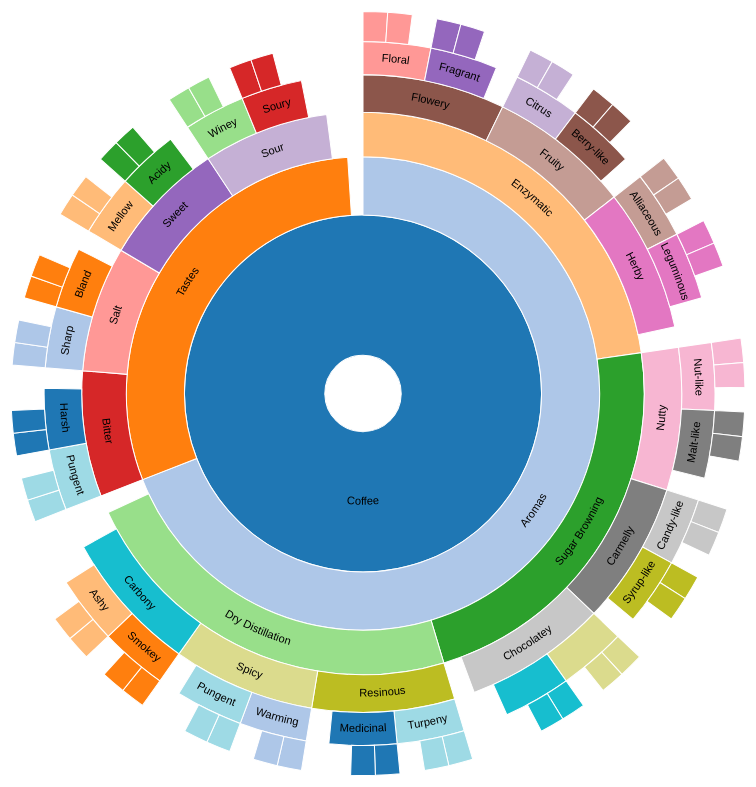
D3 v4 page, settled after 480 driven frames (8 s of simulated time); the page loaded 1 data file(s).


// ── index.js
// This is code from this link: https://bl.ocks.org/vasturiano/12da9071095fbd4df434e60d52d2d58d
// Starting code makes the sunburst chart already zoomable
// Using this json: https://www.anychart.com/products/anychart/gallery/Sunburst_Charts/Coffee_Flavour_Wheel.php
// Used Arad Levin's, alevin4@ucsc.edu, help on parsing the new json file
// Used Ernest Jinian's, ejinian@ucsc.edu,  help on knowing the syntax for d3 version 4.
// Most of which involved changing d.data.attribute to d.data.treeDataItemData.attribute

// setting svg size
const width = window.innerWidth,
  height = window.innerHeight,
  maxRadius = Math.min(width, height) / 2 - 5;

const formatNumber = d3.format(",d");

const x = d3
  .scaleLinear()
  .range([0, 2 * Math.PI])
  .clamp(true);

const y = d3.scaleSqrt().range([maxRadius * 0.1, maxRadius]);

const color = d3.scaleOrdinal(d3.schemeCategory20);

const partition = d3.partition();

const arc = d3
  .arc()
  .startAngle((d) => x(d.x0))
  .endAngle((d) => x(d.x1))
  .innerRadius((d) => Math.max(0, y(d.y0)))
  .outerRadius((d) => Math.max(0, y(d.y1)));

// the middleArcLine function is used to draw lines connecting nodes in the same lineage
const middleArcLine = (d) => {
  const halfPi = Math.PI / 2;
  const angles = [x(d.x0) - halfPi, x(d.x1) - halfPi];
  const r = Math.max(0, (y(d.y0) + y(d.y1)) / 2);

  const middleAngle = (angles[1] + angles[0]) / 2;
  const invertDirection = middleAngle > 0 && middleAngle < Math.PI; // On lower quadrants write text ccw
  if (invertDirection) {
    angles.reverse();
  }

  const path = d3.path();
  path.arc(0, 0, r, angles[0], angles[1], invertDirection);
  return path.toString();
};

// the textFits function determines whether or not the text will fit within the slice, hides it if it doesn't
const textFits = (d) => {
  const CHAR_SPACE = 6;

  const deltaAngle = x(d.x1) - x(d.x0);
  const r = Math.max(0, (y(d.y0) + y(d.y1)) / 2);
  const perimeter = r * deltaAngle;

  return d.data.treeDataItemData.name.length * CHAR_SPACE < perimeter - 3;
};

const svg = d3
  .select("body")
  .append("svg")
  .style("width", "100vw")
  .style("height", "100vh")
  .attr("viewBox", `${-width / 2} ${-height / 2} ${width} ${height}`)
  .on("click", () => focusOn());

// getting data from json file
d3.json("coffeedata.json", (error, root) => {
  if (error) throw error;

  // help from Arad Levin, alevin4@ucsc.edu, for this line
  // also for telling me that d.data should be d.data.treeDataItemData
  root = d3.hierarchy(root.chart.treeData);
  root.sum((d) => 100);

  const slice = svg.selectAll("g.slice").data(partition(root).descendants());

  slice.exit().remove();
  var tooltip = d3.select(".tooltip");

  const newSlice = slice
    .enter()
    .append("g")
    .attr("class", "slice")
    // add text
    // .text(d => d.data.treeDataItemData.name)
    .on("click", (d) => {
      d3.event.stopPropagation();
      focusOn(d);
    })
    .on("mouseover", function (d) {
      console.log(d);
      d3.select(this).attr("fill", "red");
      tooltip
        .style("opacity", 1)
        .html(
          "<b>" +
            d.data.treeDataItemData.name +
            "</b>" +
            "<br>" +
            "Value: " +
            d.value +
            "<br>" +
            "Children: " +
            d.children.length +
            "<br>" +
            "Color: " +
            d.data.treeDataItemData.fill +
            "<br>" +
            "Depth: " +
            d.depth +
            "<br>" +
            "ID: " +
            d.data.treeDataItemData.id +
            "<br>"
        );
    })
    .on("mousemove", function (d) {
      tooltip
        .style("left", d3.event.pageX + 10 + "px")
        .style("top", d3.event.pageY - 15 + "px");
    })
    .on("mouseout", function (d) {
      d3.select(this).attr("fill", "black");
      tooltip.style("opacity", 0);
    });

  newSlice
    .append("title")
    .text(
      (d) =>
        d.data.treeDataItemData.name + "\n" + formatNumber(d.treeDataItemData)
    );

  newSlice
    .append("p")
    .attr("class", "main-arc")
    .attr("dy", "10px")
    .attr("display", (d) => (textFits(d) ? null : "none"))
    .text((d) => d.data.treeDataItemData.name);

  newSlice
    .append("path")
    .text((d) => d.data.treeDataItemData.name)
    .attr("class", "main-arc")
    .style("fill", (d) =>
      color((d.children ? d : d.parent).data.treeDataItemData.name)
    )
    .attr("d", arc);

  newSlice
    .append("path")
    .attr("class", "hidden-arc")
    .attr("id", (_, i) => `hiddenArc${i}`)
    .attr("d", middleArcLine);

  const text = newSlice
    .append("text")
    .attr("display", (d) => (textFits(d) ? null : "none"));

  text
    .append("textPath")
    .attr("startOffset", "50%")
    .attr("xlink:href", (_, i) => `#hiddenArc${i}`)
    .text((d) => d.data.treeDataItemData.name);
});

function focusOn(d = { x0: 0, x1: 1, y0: 0, y1: 1 }) {
  console.log("focusing");
  console.log(d);

  const transition = svg
    .transition()
    .duration(1000)
    .tween("scale", () => {
      const xd = d3.interpolate(x.domain(), [d.x0, d.x1]),
        yd = d3.interpolate(y.domain(), [d.y0, 1]);
      return (t) => {
        x.domain(xd(t));
        y.domain(yd(t));
      };
    });

  transition.selectAll("path.main-arc").attrTween("d", (d) => () => arc(d));

  transition
    .selectAll("path.hidden-arc")
    .attrTween("d", (d) => () => middleArcLine(d));

  transition
    .selectAll("text")
    // call textFits function to determine if text will fit
    .attrTween("display", (d) => () => textFits(d) ? null : "none");

  moveStackToFront(d);

  function moveStackToFront(elD) {
    svg
      .selectAll(".slice")
      .filter((d) => d === elD)
      .each(function (d) {
        this.parentNode.appendChild(this);
        if (d.parent) {
          moveStackToFront(d.parent);
        }
      });
  }
}

// Display tooltip
function toolTipFunc(d) {
  console.log(d);
  if (d) {
    tooltip
      .style("opacity", 1)
      .html("<p>" + d.data.name + "</p>")
      .style("left", d3.event.pageX + "px")
      .style("top", d3.event.pageY + "px");
    tooltip
      .style("left", d3.event.pageX + "px")
      .style("top", d3.event.pageY + "px");
  }
}


### data: coffeedata.json
{
 "chart": {
  "enabled": true,
  "type": "sunburst",
  "title": {
   "enabled": true,
   "text": "Coffee Flavour Wheel"
  },
  "credits": {
   "enabled": false
  },
  "selectRectangleMarqueeFill": {
   "color": "#d3d3d3",
   "opacity": 0.4
  },
  "treeData": {
   "rootMapping": {},
   "treeDataItemData": {
    "name": "Coffee",
    "id": "coffee",
    "fill": "#964b00"
   },
   "children": [
    "{... 2 keys}",
    "{... 2 keys}"
   ],
   "index": [
    "id"
   ]
  },
  "normal": {
   "labels": {
    "zIndex": 32,
    "enabled": true
   }
  },
  "levels": [
   {
    "index": -2,
    "level": "{... 3 keys}"
   }
  ],
  "leaves": {
   "enabled": null,
   "normal": {
    "labels": "{... 3 keys}"
   },
   "hovered": {
    "labels": "{... 0 keys}"
   },
   "selected": {
    "labels": "{... 0 keys}"
   }
  }
 }
}